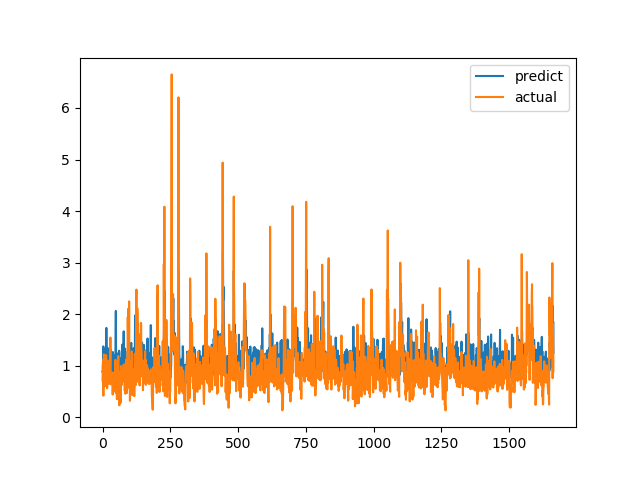

Values plotted in this chart, from the file beside it:
predict, actual
0.8819, 0.7094
0.8755, 1.015
1.138, 1.116
1.375, 0.4183
1.116, 1.002
0.8901, 1.219
1.304, 1.143
0.9415, 0.6528
1.075, 0.6747
1.313, 0.601
0.8663, 0.6695
0.8837, 0.6538
1.165, 0.7814
1.161, 1.206
1.733, 0.8469
1.311, 0.8286
1.145, 0.6482
1.091, 0.5624
0.919, 0.7183
0.8786, 1.1
1.291, 0.9542
1.336, 0.729
0.8995, 0.6694
0.9573, 0.8631
1.033, 0.6465
1.173, 0.8223
0.8853, 0.9236
1.092, 0.8301
1.087, 1.067
1.041, 1.546
1.31, 0.6827
1.134, 0.6386
1.079, 0.6464
1.11, 0.6881
0.9699, 0.7274
0.8444, 0.65
0.9677, 0.8694
1.075, 0.4409
1.265, 0.4519
1.158, 0.7575
1.011, 0.4952
0.972, 0.6851
0.8941, 0.7244
0.8378, 0.8654
1.098, 0.74
0.8666, 0.8071
1.198, 0.8204
0.909, 1.114
1.406, 1.109
2.062, 0.4751
1.071, 1.039
1.254, 0.9458
1.099, 0.7878
1.094, 0.3505
1.156, 0.9368
1.063, 0.9868
0.8225, 0.647
1.226, 1.03
0.9603, 1.187
0.9933, 0.9329
... 1,604 more rows
